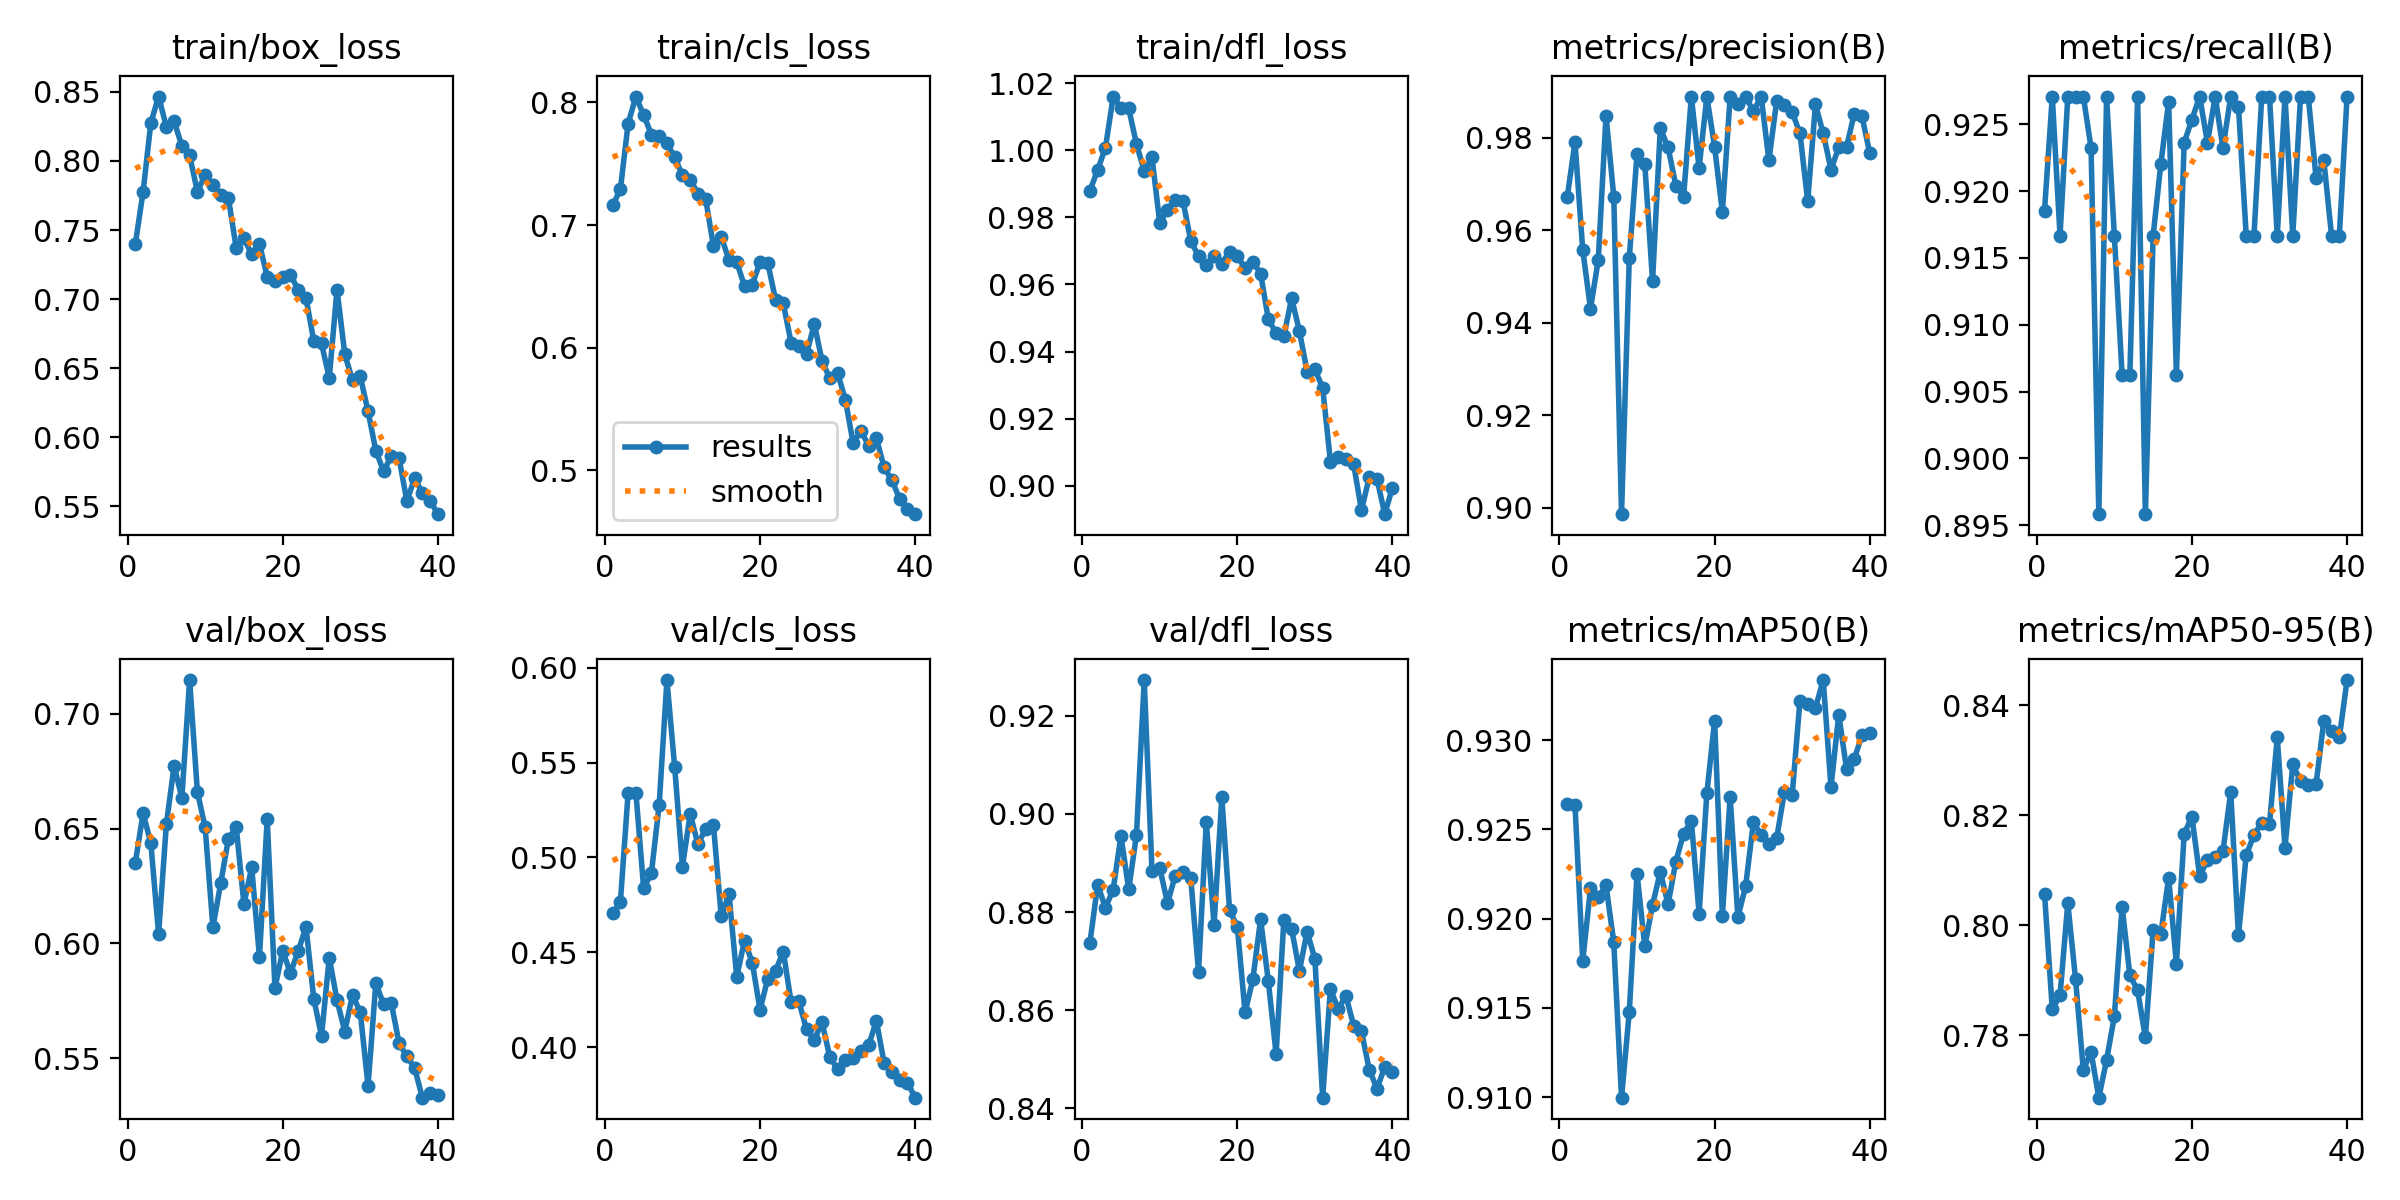

Data behind this chart, as committed beside it:
epoch, time, train/box_loss, train/cls_loss, train/dfl_loss, metrics/precision(B), metrics/recall(B), metrics/mAP50(B), metrics/mAP50-95(B), val/box_loss, val/cls_loss, val/dfl_loss, lr/pg0, lr/pg1, lr/pg2
1, 13.82, 0.7399, 0.716, 0.9879, 0.9671, 0.9185, 0.9264, 0.8058, 0.6351, 0.4707, 0.8738, 0.0006556, 0.0006556, 0.0006556
2, 25.68, 0.7776, 0.7292, 0.9942, 0.979, 0.9271, 0.9264, 0.7847, 0.6567, 0.4764, 0.8856, 0.00129, 0.00129, 0.00129
3, 37.21, 0.8275, 0.7829, 1.001, 0.9557, 0.9167, 0.9176, 0.7873, 0.6437, 0.5342, 0.8809, 0.00189, 0.00189, 0.00189
4, 49.02, 0.8466, 0.8048, 1.016, 0.9431, 0.9271, 0.9217, 0.804, 0.6041, 0.5342, 0.8846, 0.001852, 0.001852, 0.001852
5, 61.04, 0.8248, 0.7898, 1.013, 0.9535, 0.9271, 0.9212, 0.7902, 0.6519, 0.4837, 0.8955, 0.001802, 0.001802, 0.001802
6, 73.24, 0.8287, 0.7738, 1.012, 0.9848, 0.9271, 0.9219, 0.7737, 0.6774, 0.4918, 0.8846, 0.001752, 0.001752, 0.001752
7, 85.31, 0.8109, 0.7727, 1.002, 0.9673, 0.9233, 0.9187, 0.777, 0.6633, 0.5278, 0.8957, 0.001703, 0.001703, 0.001703
8, 97.34, 0.8041, 0.7669, 0.9938, 0.8986, 0.8958, 0.91, 0.7687, 0.7147, 0.5936, 0.9273, 0.001654, 0.001654, 0.001654
9, 109.4, 0.7777, 0.7552, 0.9979, 0.954, 0.9271, 0.9148, 0.7755, 0.6661, 0.5477, 0.8884, 0.001604, 0.001604, 0.001604
10, 121.5, 0.79, 0.7408, 0.9783, 0.9765, 0.9167, 0.9225, 0.7834, 0.6505, 0.4952, 0.8891, 0.001554, 0.001554, 0.001554
11, 133.5, 0.7826, 0.7371, 0.9823, 0.9743, 0.9062, 0.9184, 0.8034, 0.6071, 0.5229, 0.8818, 0.001505, 0.001505, 0.001505
12, 145.8, 0.7757, 0.7257, 0.9852, 0.949, 0.9062, 0.9208, 0.7909, 0.6261, 0.5069, 0.8874, 0.001455, 0.001455, 0.001455
13, 157.9, 0.773, 0.7211, 0.9848, 0.9821, 0.9271, 0.9226, 0.7882, 0.6455, 0.5152, 0.8882, 0.001406, 0.001406, 0.001406
14, 170.1, 0.7372, 0.6826, 0.973, 0.9779, 0.8958, 0.9208, 0.7796, 0.6509, 0.5169, 0.8869, 0.001357, 0.001357, 0.001357
15, 182.3, 0.7439, 0.6905, 0.9684, 0.9696, 0.9167, 0.9232, 0.7991, 0.6171, 0.4689, 0.8678, 0.001307, 0.001307, 0.001307
16, 194.5, 0.7325, 0.6715, 0.9658, 0.9672, 0.9221, 0.9248, 0.7985, 0.6332, 0.4808, 0.8984, 0.001257, 0.001257, 0.001257
17, 206.7, 0.74, 0.6698, 0.9684, 0.9889, 0.9267, 0.9255, 0.8086, 0.5941, 0.4371, 0.8774, 0.001208, 0.001208, 0.001208
18, 219.1, 0.7161, 0.6502, 0.9662, 0.9734, 0.9062, 0.9203, 0.793, 0.6542, 0.4561, 0.9034, 0.001159, 0.001159, 0.001159
19, 231.6, 0.713, 0.6514, 0.9698, 0.9889, 0.9236, 0.927, 0.8166, 0.5808, 0.4446, 0.8804, 0.001109, 0.001109, 0.001109
20, 244.2, 0.7159, 0.6698, 0.9684, 0.978, 0.9254, 0.9311, 0.8198, 0.5967, 0.4197, 0.877, 0.001059, 0.001059, 0.001059
21, 256.6, 0.7174, 0.669, 0.9649, 0.9639, 0.9271, 0.9202, 0.8089, 0.5871, 0.4361, 0.8596, 0.00101, 0.00101, 0.00101
22, 269, 0.7068, 0.6392, 0.9668, 0.9889, 0.9236, 0.9268, 0.8119, 0.5967, 0.4402, 0.8663, 0.0009605, 0.0009605, 0.0009605
23, 281.5, 0.7009, 0.6361, 0.9632, 0.9873, 0.9271, 0.9201, 0.8124, 0.6072, 0.4504, 0.8785, 0.000911, 0.000911, 0.000911
24, 294.1, 0.6697, 0.6042, 0.9496, 0.9888, 0.9232, 0.9218, 0.8135, 0.576, 0.4238, 0.8659, 0.0008615, 0.0008615, 0.0008615
25, 306.9, 0.6679, 0.6018, 0.9455, 0.9858, 0.9271, 0.9254, 0.8243, 0.5597, 0.4241, 0.851, 0.000812, 0.000812, 0.000812
26, 319.6, 0.643, 0.595, 0.9446, 0.9889, 0.9263, 0.9247, 0.7982, 0.5938, 0.4093, 0.8784, 0.0007625, 0.0007625, 0.0007625
27, 332.3, 0.7069, 0.6193, 0.9559, 0.9751, 0.9167, 0.9242, 0.8128, 0.5753, 0.4038, 0.8766, 0.000713, 0.000713, 0.000713
28, 345, 0.66, 0.5891, 0.9461, 0.988, 0.9167, 0.9245, 0.8165, 0.5617, 0.413, 0.868, 0.0006635, 0.0006635, 0.0006635
29, 357.5, 0.6411, 0.5749, 0.934, 0.9871, 0.9271, 0.9271, 0.8187, 0.5777, 0.3947, 0.876, 0.000614, 0.000614, 0.000614
30, 370.1, 0.644, 0.5794, 0.9347, 0.9855, 0.9271, 0.9269, 0.8185, 0.57, 0.3885, 0.8704, 0.0005645, 0.0005645, 0.0005645
31, 399.6, 0.6187, 0.5577, 0.9292, 0.9809, 0.9167, 0.9322, 0.8342, 0.538, 0.393, 0.8422, 0.000515, 0.000515, 0.000515
32, 411.8, 0.5904, 0.5222, 0.9072, 0.9662, 0.9271, 0.932, 0.8141, 0.5827, 0.3942, 0.8643, 0.0004655, 0.0004655, 0.0004655
33, 424.1, 0.5754, 0.5324, 0.9085, 0.9872, 0.9167, 0.9318, 0.8293, 0.5736, 0.3977, 0.8602, 0.000416, 0.000416, 0.000416
34, 436.4, 0.5864, 0.52, 0.908, 0.9809, 0.9271, 0.9334, 0.8262, 0.574, 0.4008, 0.8629, 0.0003665, 0.0003665, 0.0003665
35, 448.8, 0.5849, 0.5261, 0.9063, 0.9731, 0.9271, 0.9274, 0.8256, 0.5566, 0.4139, 0.8569, 0.000317, 0.000317, 0.000317
36, 461.2, 0.5537, 0.5023, 0.8927, 0.9779, 0.921, 0.9314, 0.8257, 0.5508, 0.3915, 0.8557, 0.0002675, 0.0002675, 0.0002675
37, 473.8, 0.5704, 0.4918, 0.9025, 0.9779, 0.9223, 0.9284, 0.8371, 0.5458, 0.3869, 0.8479, 0.000218, 0.000218, 0.000218
38, 486.3, 0.5599, 0.4767, 0.9021, 0.9852, 0.9167, 0.929, 0.8353, 0.5329, 0.3826, 0.844, 0.0001685, 0.0001685, 0.0001685
39, 498.8, 0.5542, 0.4681, 0.8915, 0.9846, 0.9167, 0.9303, 0.8342, 0.5351, 0.3813, 0.8484, 0.000119, 0.000119, 0.000119
40, 511.4, 0.5443, 0.4642, 0.8994, 0.9766, 0.9271, 0.9304, 0.8446, 0.5342, 0.3733, 0.8475, 6.95e-05, 6.95e-05, 6.95e-05
